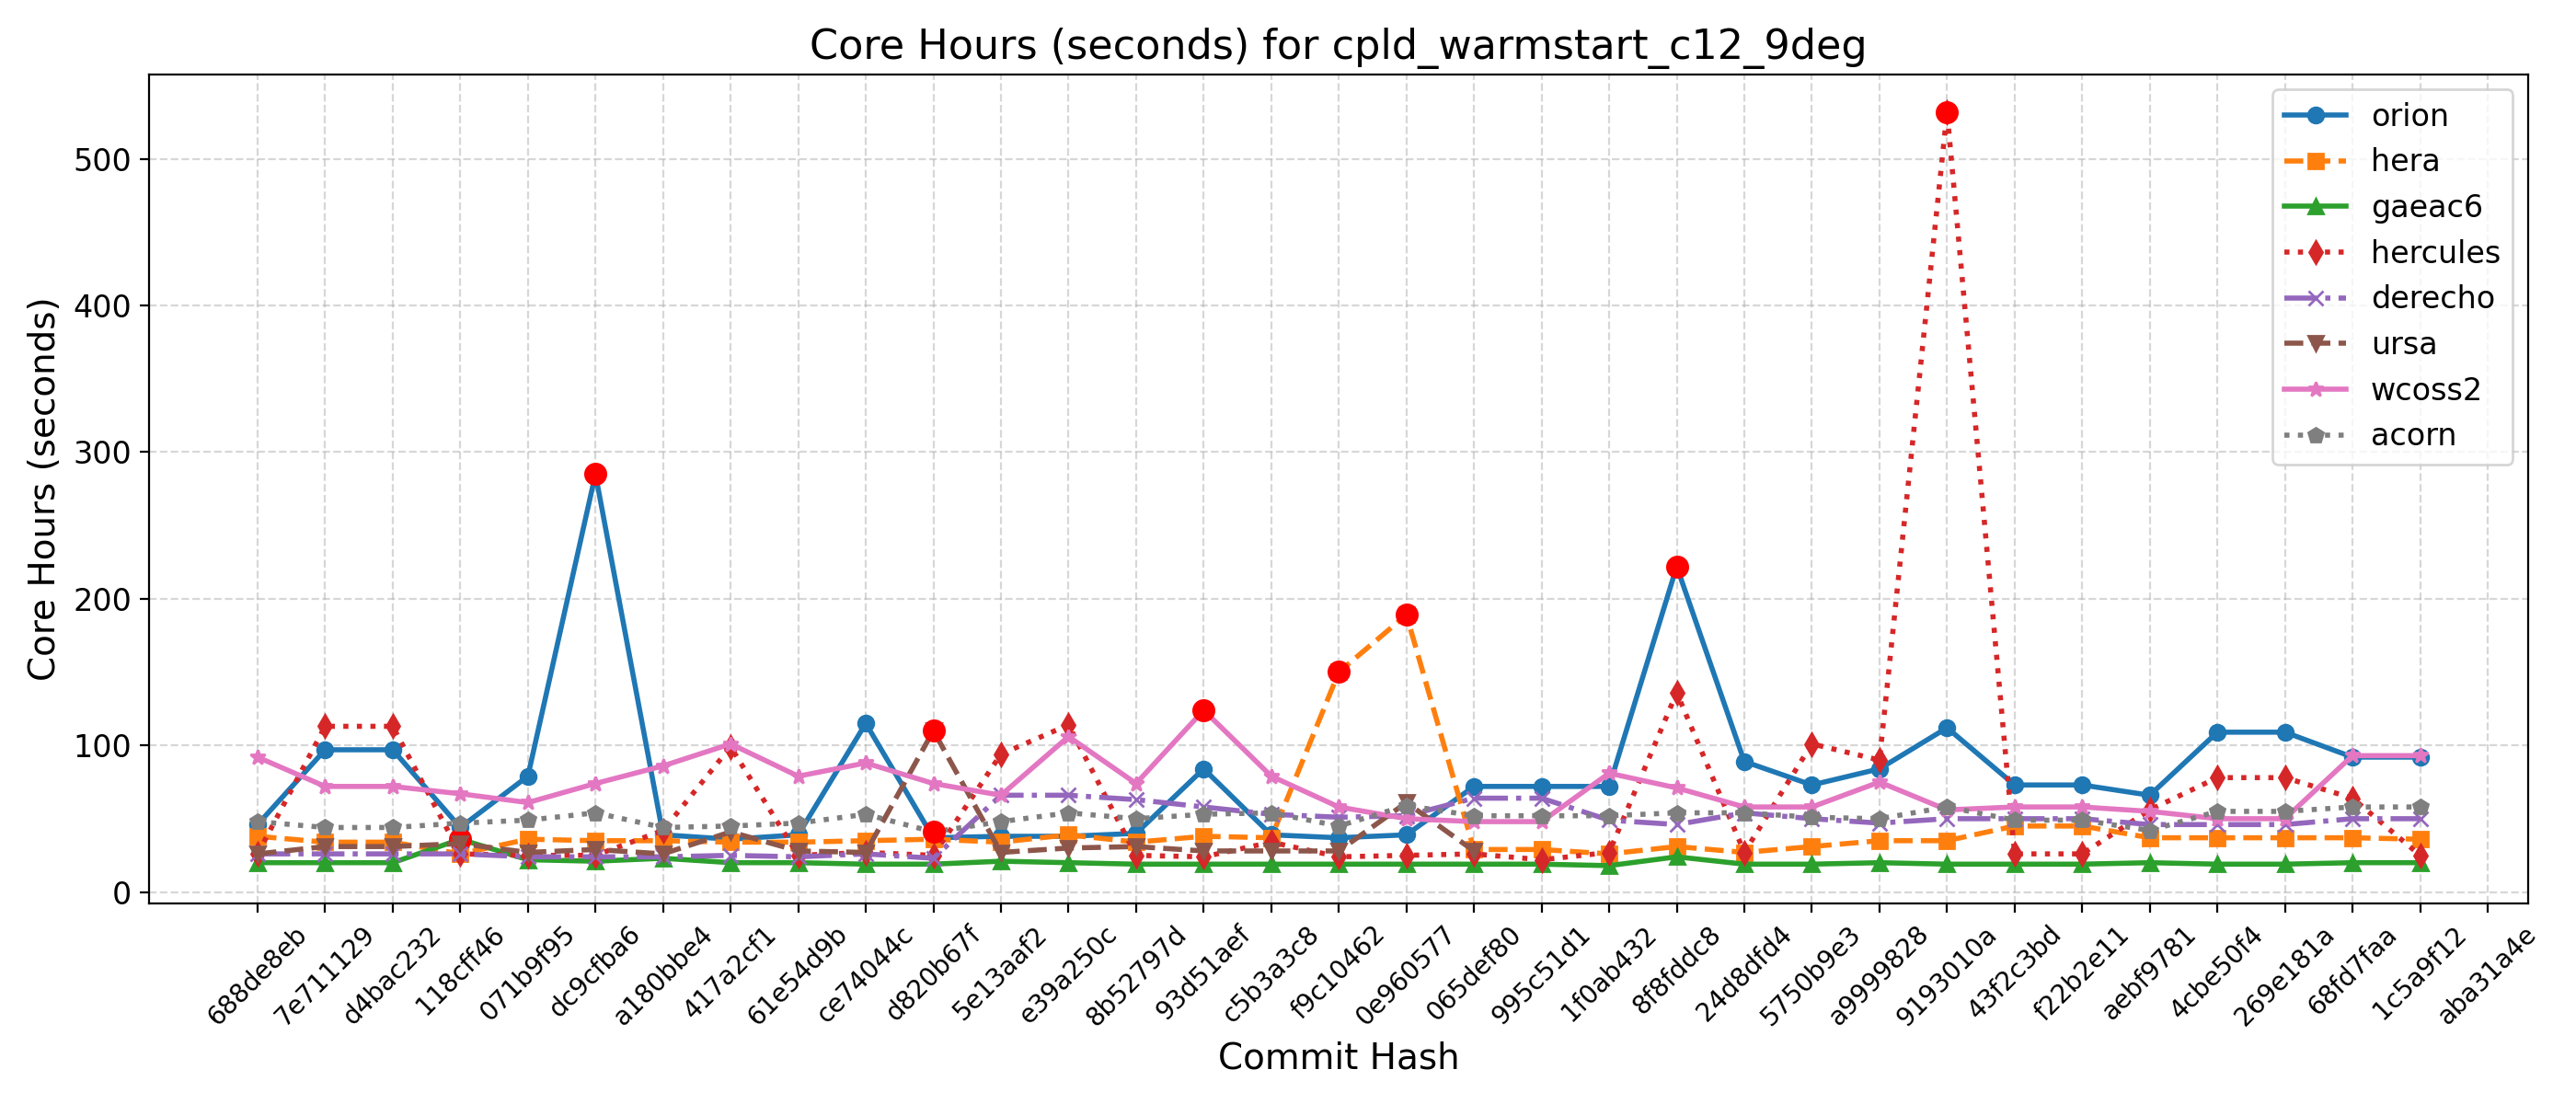

The file beside this chart, header and first rows:
Hash, Date, Message, orion, hera, gaeac6, hercules, derecho, ursa, wcoss2, acorn
688de8eb, 2025-09-04, Fix default cdmbgwd settings (#2788), 46, 38, 20, 26, 26, 26, 92, 48
7e711129, 2025-09-02, Use container with spack stack 1.9.2 (#2…, 97, 34, 20, 113, 26, 31, 72, 44
d4bac232, 2025-08-29, MPAS dycore + Atmosphere Generalization …, 97, 34, 20, 113, 26, 31, 72, 44
118cff46, 2025-08-25, Add FV3 grid mask for regional domains t…, 44, 26, 36, 26, 26, 33, 67, 47
071b9f95, 2025-08-22, Fix Restart IAU and Ultra-Low Reproducib…, 79, 36, 22, 25, 24, 27, 61, 49
dc9cfba6, 2025-08-19, Update CICE through 2025-07 and switch t…, 285, 35, 21, 25, 24, 29, 74, 54
a180bbe4, 2025-08-15, FV3: Fix Prate_avg and UPP call freq + F…, 39, 35, 23, 42, 24, 26, 86, 44
417a2cf1, 2025-08-13, Fix conus13km tests restart and decompos…, 36, 34, 20, 99, 25, 41, 101, 45
61e54d9b, 2025-08-11, Add two-way ocean-wave coupling feature …, 39, 34, 20, 25, 24, 28, 79, 47
ce74044c, 2025-08-06, Create a user-friendly "process model" t…, 115, 35, 19, 27, 26, 27, 88, 53
d820b67f, 2025-08-01, Update GOCART to v2.4.3 (#2819), 37, 36, 19, 25, 23, 110, 74, 41
5e13aaf2, 2025-07-29, Update DATM meshes and switch to bilinea…, 38, 34, 21, 94, 66, 27, 66, 48
e39a250c, 2025-07-24, Update FV3 hash to include UPP ss192/Urs…, 38, 39, 20, 114, 66, 30, 106, 54
8b52797d, 2025-07-21, Combination of 2684,2707,2771 (MERRA2 3-…, 40, 34, 19, 25, 63, 31, 74, 50
93d51aef, 2025-07-17, Exporting Canopy Variables from AQM to F…, 84, 38, 19, 24, 58, 28, 124, 53
c5b3a3c8, 2025-07-14, GFDLMP-v3 and TEMPO MP microphysics (#25…, 39, 37, 19, 34, 53, 28, 79, 54
f9c10462, 2025-07-11, Combination of several CCPP-physics PRs …, 37, 150, 19, 24, 51, 28, 58, 45
0e960577, 2025-07-09, Combination #2777 (maintask writes CMEPS…, 39, 189, 19, 25, 52, 61, 50, 59
065def80, 2025-07-07, Port UFS-WM to Ursa (#2471), 72, 29, 19, 26, 64, 28, 48, 52
995c51d1, 2025-07-03, Upgrade UFS-WM to spack-stack/1.9.2 (#26…, 72, 29, 19, 22, 64, , 48, 52
1f0ab432, 2025-07-01, Reduce WW3 memory use (#2624), 72, 26, 18, 27, 49, , 81, 52
8f8fddc8, 2025-06-30, Bring in scale-aware 3DTKE related chang…, 222, 31, 24, 136, 46, , 71, 54
24d8dfd4, 2025-06-26, Slight modification in orographic gravit…, 89, 27, 19, 27, 54, , 58, 54
5750b9e3, 2025-06-20, gcycle update (#2747), 73, 31, 19, 101, 50, , 58, 51
a9999828, 2025-06-12, Add a new parameter in dycore to control…, 84, 35, 20, 90, 47, , 75, 50
9193010a, 2025-06-06, In Noah-MP, set zero for canopy liquid a…, 112, 35, 19, 532, 50, , 56, 58
43f2c3bd, 2025-06-04, Urgent Documentation Update for HSD Capa…, 73, 45, 19, 26, 50, , 58, 49
f22b2e11, 2025-06-02, Bug fix for surface roughness calculatio…, 73, 45, 19, 26, 50, , 58, 49
aebf9781, 2025-05-27, Fix bug to improve wave initialization b…, 66, 37, 20, 56, 46, , 55, 42
4cbe50f4, 2025-05-23, Add idealized, regional tropical cyclone…, 109, 37, 19, 78, 46, , 50, 55
269e181a, 2025-05-23, Add GFSv17 IAU restart tests without wav…, 109, 37, 19, 78, 46, , 50, 55
68fd7faa, 2025-05-15, Enable Hera, Hercules Gnu tests: cpld_de…, 92, 37, 20, 64, 50, , 93, 58
1c5a9f12, 2025-05-09, Add "ultra low" coupled configurations t…, 92, 36, 20, 25, 50, , 93, 58
aba31a4e, 2025-05-06, Resolve miscellaneous WM issues and upda…, , , , , , , , 
b81282e5, 2025-05-05, Switch to vector remapping and bilinear …, , , , , , , , 
5a297a6e, 2025-05-02, improve coupled model startup cost for w…, , , , , , , , 
ff162f36, 2025-05-01, NSSL MP scheme updates + Stochastic Phys…, , , , , , , , 
9e4778cd, 2025-04-25, Loosen restriction on optional arguments…, , , , , , , , 
4a566203, 2025-04-23, CMake Atmosphere Dycore Generalization +…, , , , , , , , 
4f0111b2, 2025-04-21, Add CMEPS log file at restart write; IAU…, , , , , , , , 
c0d4de3c, 2025-04-18, Update mom6 to its main repository 20250…, , , , , , , , 
7cc588ae, 2025-04-16, Add PIO configuration variables for CMEP…, , , , , , , , 
9b9a6304, 2025-04-11, Memcheck fixes (#2655), , , , , , , , 
4e75e7b4, 2025-04-10, Update upp submodule to the latest UPP (…, , , , , , , , 
69d03840, 2025-04-07, Use ESMF Redist instead of Remap for FV3…, , , , , , , , 
0d1af3e3, 2025-04-02, Convert GFS DDTs from blocked data struc…, , , , , , , , 
6ece76a2, 2025-03-28, Update WW3  by merging develop  as of 20…, , , , , , , , 
c5f801e4, 2025-03-27, Sync CDEPS and CMEPS to ESCOMP (#2664), , , , , , , , 
f7d8b0cd, 2025-03-26, Add support for FV3 native grid (cubed s…, , , , , , , , 
a8c1628d, 2025-03-24, Introduce prognostic updraft velocity to…, , , , , , , , 
